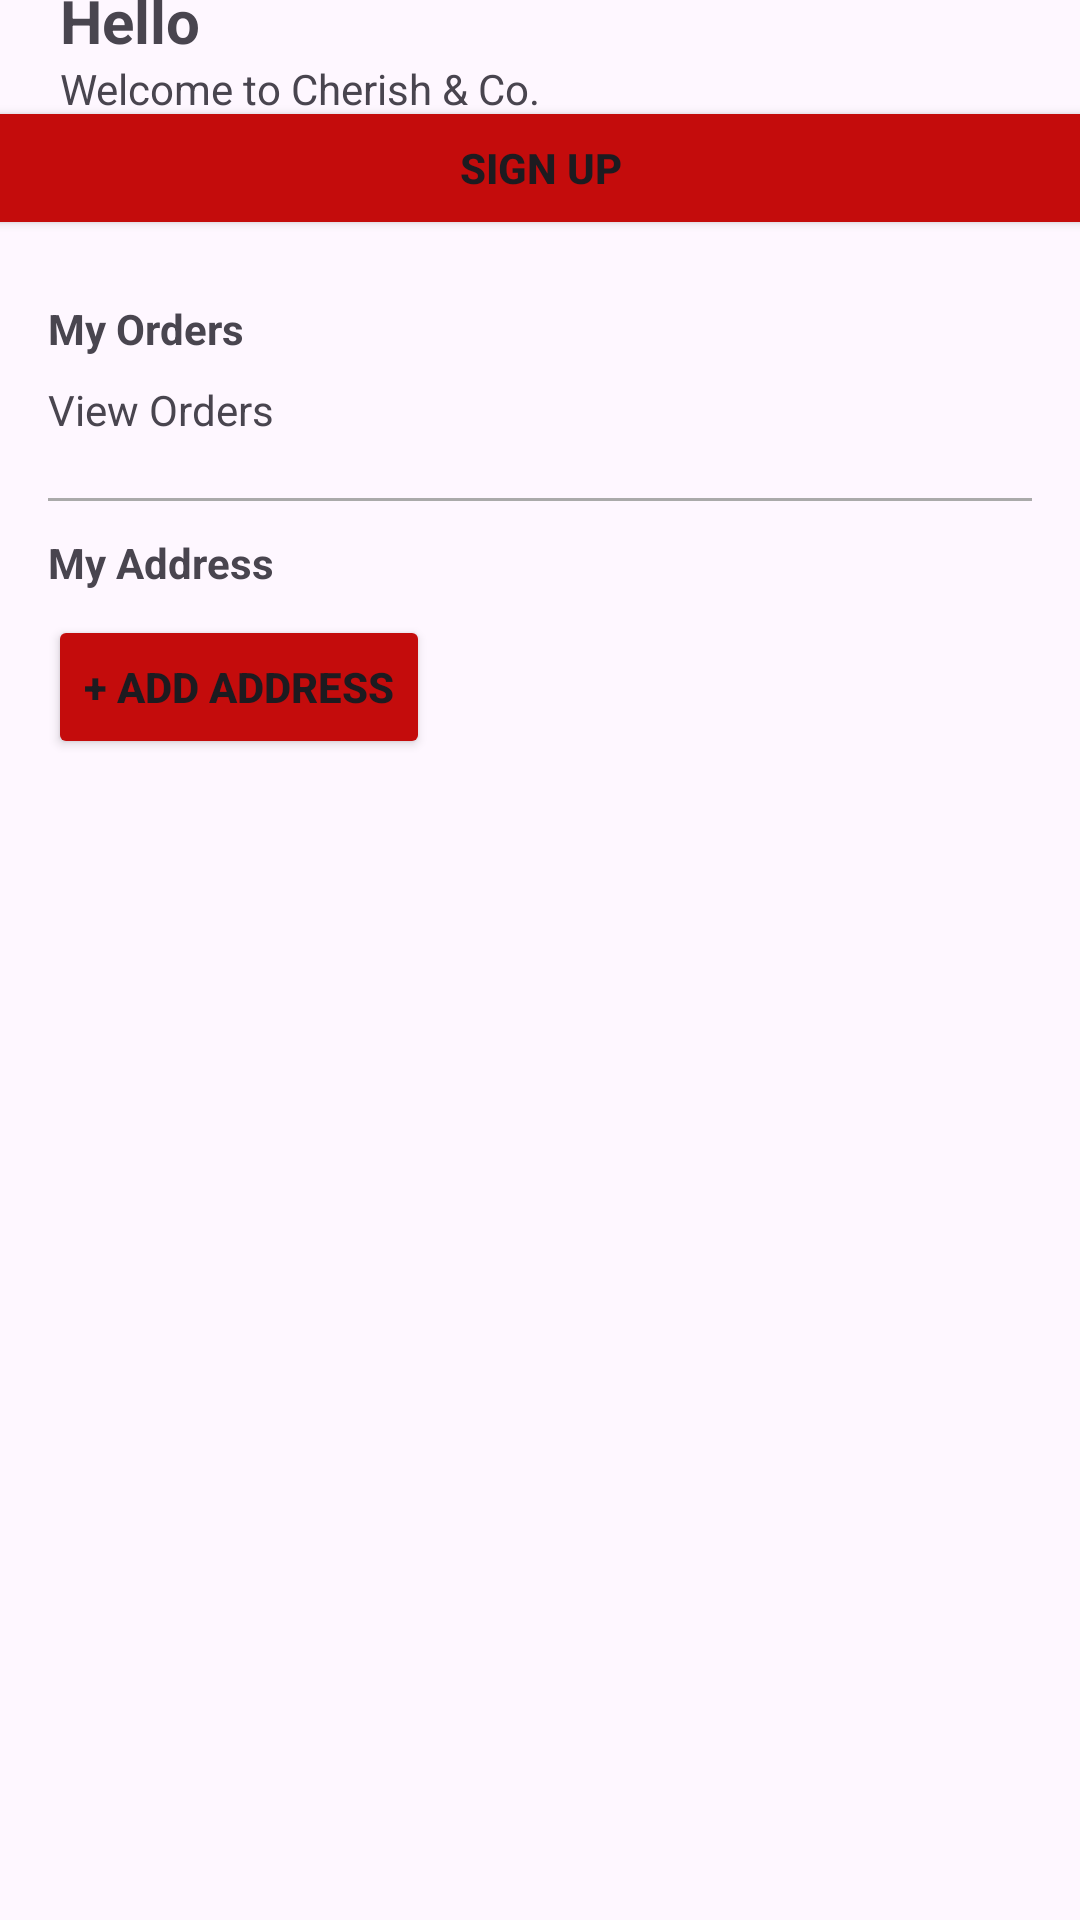

Android layout source for this screen:
<!-- AndroidManifest.xml: application theme Theme.App28 -->
<!-- res/layout/fragment_profile.xml -->
<?xml version="1.0" encoding="utf-8"?>
<androidx.constraintlayout.widget.ConstraintLayout xmlns:android="http://schemas.android.com/apk/res/android"
    xmlns:app="http://schemas.android.com/apk/res-auto"
    xmlns:tools="http://schemas.android.com/tools"
    android:layout_width="match_parent"
    android:layout_height="match_parent"
    android:id="@+id/fragment_container"
    tools:context=".ProfileFragment">

    <ImageView
        android:id="@+id/imageView7"
        android:layout_width="wrap_content"
        android:layout_height="wrap_content"
        android:layout_marginStart="12dp"
        android:layout_marginTop="16dp"
        android:src="@drawable/woman"
        app:layout_constraintStart_toStartOf="parent"
        app:layout_constraintTop_toTopOf="parent" />

    <TextView
        android:id="@+id/textView11"
        android:layout_width="wrap_content"
        android:layout_height="wrap_content"
        android:layout_marginStart="8dp"
        android:text="Hello"
        android:textSize="20sp"
        android:textStyle="bold"
        app:layout_constraintBottom_toTopOf="@+id/textView10"
        app:layout_constraintStart_toEndOf="@+id/imageView7"
        app:layout_constraintTop_toTopOf="@+id/imageView7" />

    <LinearLayout
        android:id="@+id/linearLayout2"
        android:layout_width="380dp"
        android:layout_height="wrap_content"
        android:layout_marginStart="32dp"
        android:layout_marginTop="16dp"
        android:layout_marginEnd="32dp"
        android:orientation="horizontal"
        app:layout_constraintEnd_toEndOf="parent"
        app:layout_constraintStart_toStartOf="parent"
        app:layout_constraintTop_toBottomOf="@+id/imageView7">

        <Button
            android:id="@+id/button5"
            android:layout_width="wrap_content"
            android:layout_height="wrap_content"
            android:layout_weight="1"
            android:backgroundTint="@color/title2"
            android:text="@string/signup"
            android:textStyle="bold" />
    </LinearLayout>

    <TextView
        android:id="@+id/textView10"
        android:layout_width="wrap_content"
        android:layout_height="wrap_content"
        android:layout_marginStart="8dp"
        android:text="Welcome to Cherish &amp; Co."
        app:layout_constraintBottom_toBottomOf="@+id/imageView7"
        app:layout_constraintStart_toEndOf="@+id/imageView7"
        app:layout_constraintTop_toBottomOf="@+id/textView11" />

    <androidx.cardview.widget.CardView
        android:id="@+id/addAddressCardView"
        android:layout_width="match_parent"
        android:layout_height="wrap_content"
        android:layout_margin="16dp"
        android:layout_marginTop="16dp"
        android:visibility="gone"
        app:layout_constraintEnd_toEndOf="parent"
        app:layout_constraintStart_toStartOf="parent"
        app:layout_constraintTop_toBottomOf="@+id/button">

        <LinearLayout
            android:layout_width="match_parent"
            android:layout_height="wrap_content"
            android:layout_margin="8dp"
            android:orientation="vertical">

            <TextView
                android:layout_width="wrap_content"
                android:layout_height="wrap_content"
                android:text="Recipient's Name" />

            <EditText
                android:id="@+id/recipientName"
                android:layout_width="match_parent"
                android:layout_height="wrap_content" />

            <TextView
                android:layout_width="wrap_content"
                android:layout_height="wrap_content"
                android:text="Phone Number" />

            <EditText
                android:id="@+id/phoneNumber"
                android:layout_width="match_parent"
                android:layout_height="wrap_content"
                android:inputType="phone" />

            <TextView
                android:layout_width="wrap_content"
                android:layout_height="wrap_content"
                android:text="City or District" />

            <EditText
                android:id="@+id/cityOrDistrict"
                android:layout_width="match_parent"
                android:layout_height="wrap_content" />

            <TextView
                android:layout_width="wrap_content"
                android:layout_height="wrap_content"
                android:text="Address" />

            <EditText
                android:id="@+id/address"
                android:layout_width="match_parent"
                android:layout_height="wrap_content" />

            <Button
                android:id="@+id/saveButton"
                android:layout_width="wrap_content"
                android:layout_height="wrap_content"
                android:layout_gravity="end"
                android:backgroundTint="@color/title2"
                android:text="Save"
                android:textStyle="bold" />
        </LinearLayout>
    </androidx.cardview.widget.CardView>

    
    <TextView
        android:id="@+id/textView_orders"
        android:layout_width="wrap_content"
        android:layout_height="wrap_content"
        android:layout_marginStart="16dp"
        android:layout_marginTop="20dp"
        android:text="My Orders"
        android:textStyle="bold"
        app:layout_constraintStart_toStartOf="parent"
        app:layout_constraintTop_toBottomOf="@+id/linearLayout2" />

    <TextView
        android:id="@+id/textView_view_orders"
        android:layout_width="wrap_content"
        android:layout_height="wrap_content"
        android:layout_marginStart="16dp"
        android:layout_marginTop="8dp"
        android:text="View Orders"
        app:layout_constraintStart_toStartOf="parent"
        app:layout_constraintTop_toBottomOf="@+id/textView_orders" />

    <View
        android:id="@+id/horizontal_line"
        android:layout_width="match_parent"
        android:layout_height="1dp"
        android:layout_marginStart="16dp"
        android:layout_marginTop="20dp"
        android:layout_marginEnd="16dp"
        android:background="@android:color/darker_gray"
        app:layout_constraintEnd_toEndOf="parent"
        app:layout_constraintStart_toStartOf="parent"
        app:layout_constraintTop_toBottomOf="@+id/textView_view_orders" />

    <TextView
        android:id="@+id/textView14"
        android:layout_width="wrap_content"
        android:layout_height="wrap_content"
        android:layout_marginStart="16dp"
        android:layout_marginTop="32dp"
        android:text="@string/address"
        android:textStyle="bold"
        app:layout_constraintStart_toStartOf="parent"
        app:layout_constraintTop_toBottomOf="@+id/textView_view_orders" />

    <Button
        android:id="@+id/button"
        android:layout_width="wrap_content"
        android:layout_height="wrap_content"
        android:layout_marginStart="16dp"
        android:layout_marginTop="8dp"
        android:layout_marginEnd="24dp"
        android:backgroundTint="@color/title2"
        android:text="@string/newaddress"
        android:textSize="14sp"
        android:textStyle="bold"
        app:layout_constraintEnd_toEndOf="parent"
        app:layout_constraintHorizontal_bias="0.0"
        app:layout_constraintStart_toStartOf="parent"
        app:layout_constraintTop_toBottomOf="@+id/textView14" />

    <LinearLayout
        android:id="@+id/existingAddressesLayout"
        android:layout_width="match_parent"
        android:layout_height="wrap_content"
        android:layout_marginStart="32dp"
        android:layout_marginTop="24dp"
        android:layout_marginEnd="32dp"
        android:orientation="vertical"
        app:layout_constraintEnd_toEndOf="parent"
        app:layout_constraintStart_toStartOf="parent"
        app:layout_constraintTop_toBottomOf="@+id/button" />

</androidx.constraintlayout.widget.ConstraintLayout>
<!-- resources referenced by this layout -->
<resources>
  <color name="title2">#C40C0C</color>
  <string name="address">My Address</string>
  <string name="newaddress">+ Add Address</string>
  <string name="signup">Sign Up</string>
  <style name="Theme.App28" parent="Base.Theme.App28" />
  <style name="Base.Theme.App28" parent="Theme.Material3.DayNight.NoActionBar">
          
          
      </style>
</resources>
